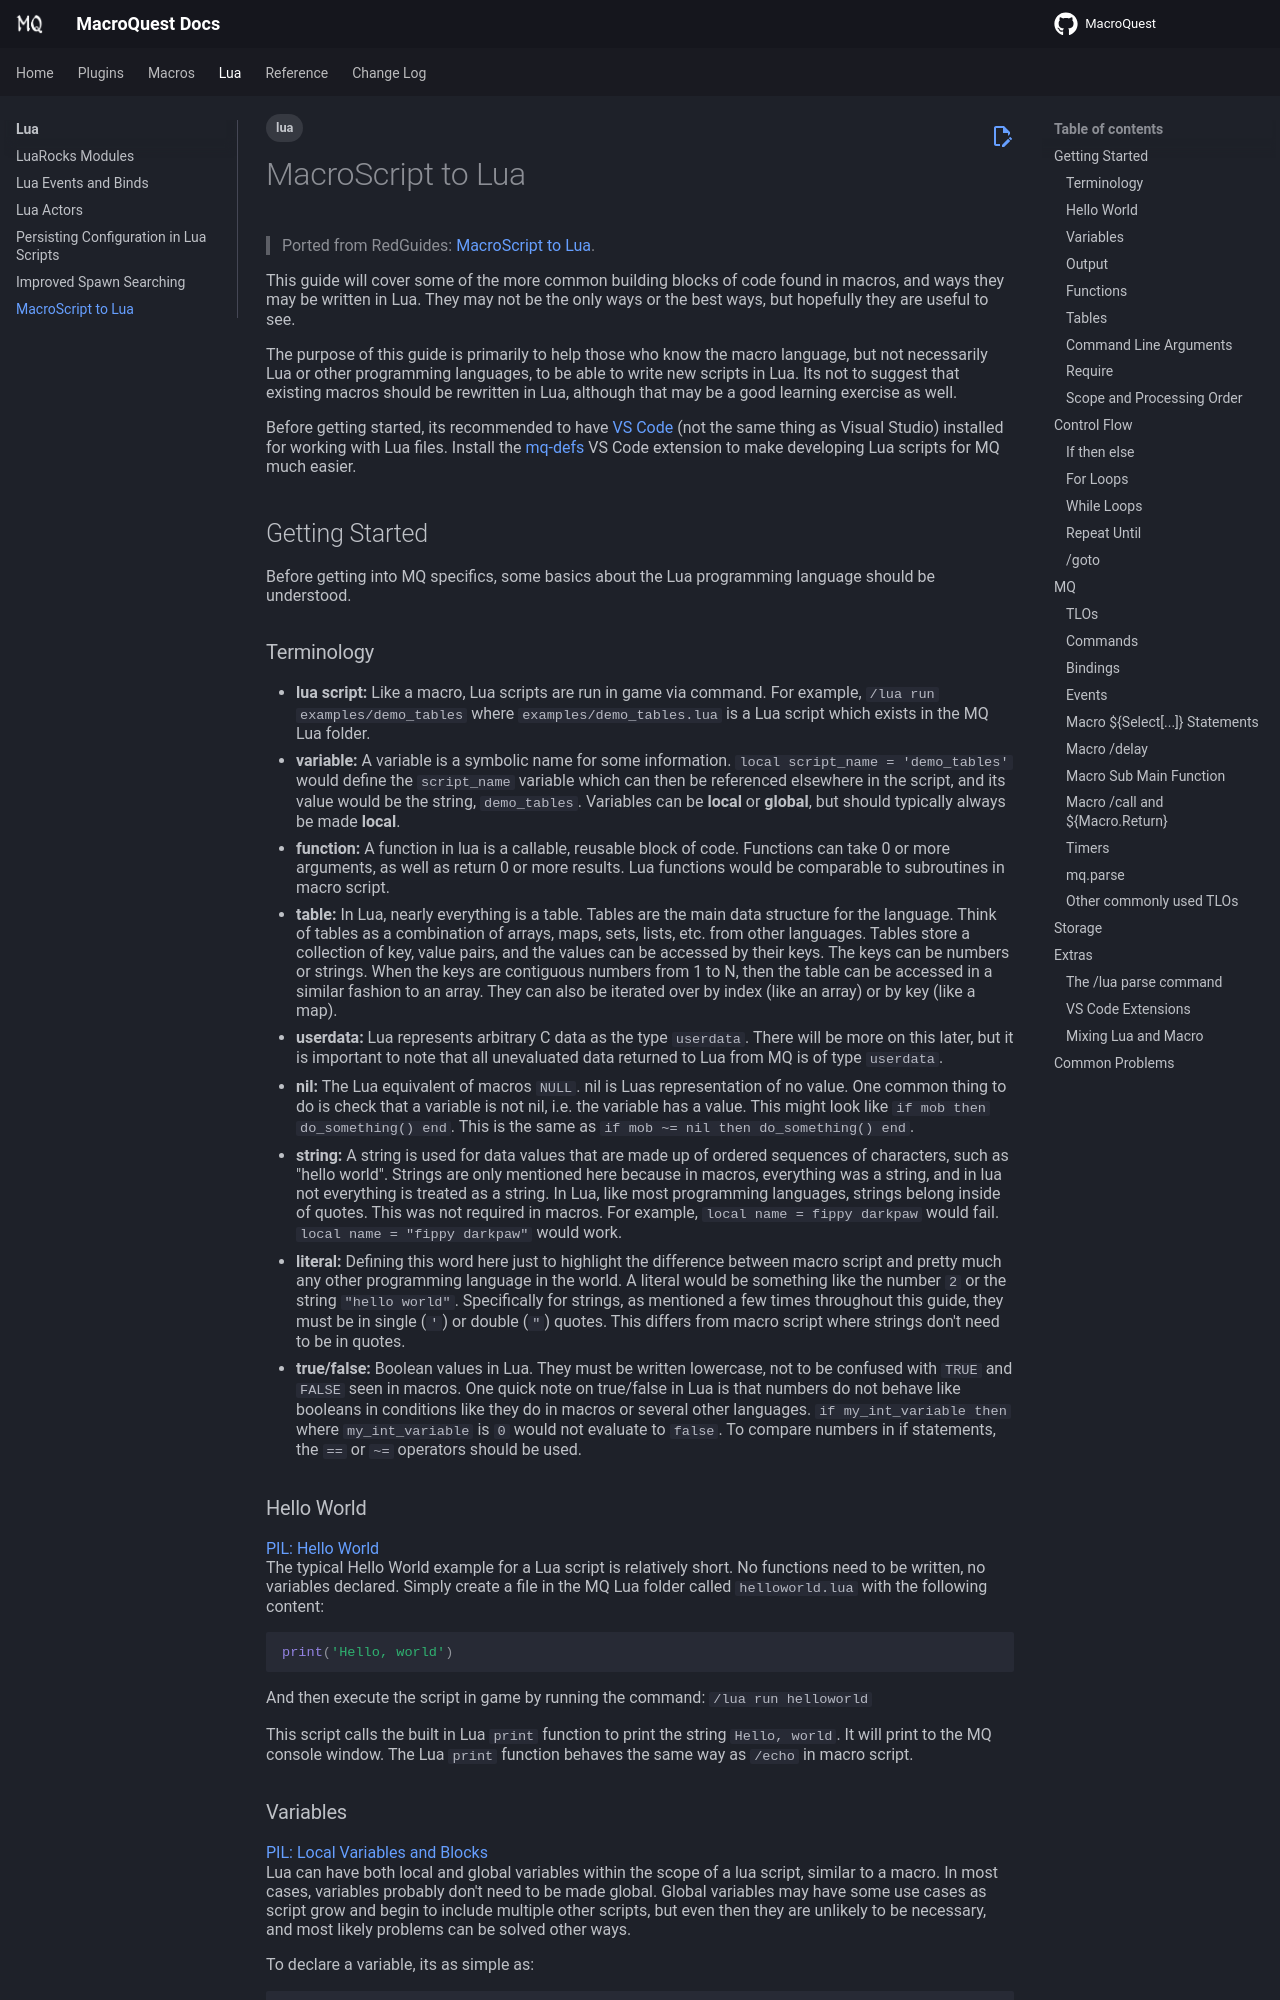

repository: macroquest/docs · page: lua/macro-to-lua/index.html · generator: jekyll

---
tags:
    - lua
---
# MacroScript to Lua

> Ported from RedGuides: [MacroScript to Lua](https://www.redguides.com/community/resources/macroscript-to-lua.2197/).

This guide will cover some of the more common building blocks of code found in macros, and ways they may be written in Lua. They may not be the only ways or the best ways, but hopefully they are useful to see.  

The purpose of this guide is primarily to help those who know the macro language, but not necessarily Lua or other programming languages, to be able to write new scripts in Lua. Its not to suggest that existing macros should be rewritten in Lua, although that may be a good learning exercise as well.  

Before getting started, its recommended to have [VS Code](https://code.visualstudio.com/) (not the same thing as Visual Studio) installed for working with Lua files. Install the [mq-defs](https://marketplace.visualstudio.com/items?itemName=ZenithCodeForge.mq-defs) VS Code extension to make developing Lua scripts for MQ much easier.

## Getting Started
Before getting into MQ specifics, some basics about the Lua programming language should be understood.
